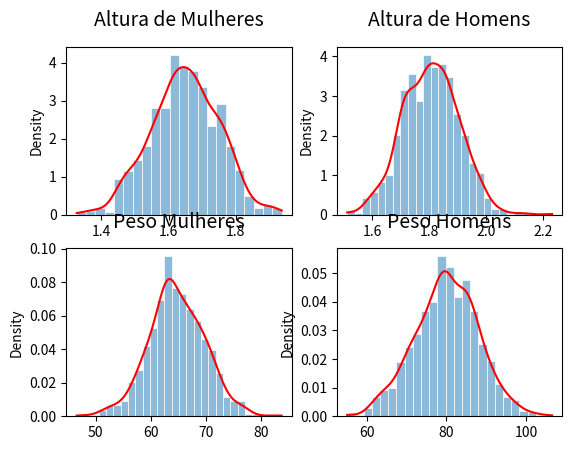

Recreate this plot in Python.
import numpy as np

VECTOR_LENGTH = 1000 # vectors length
import matplotlib.pyplot as plt
def plot_histogram(data_source, title):
    """
        Plot a histogram with curve of the the given data
        Required libs: Seaborn and matplotlib.pyplot
    """
    import seaborn as sns
    #import matplotlib.pyplot as plt

    #Plot seaborn histogram overlaid with KDE
    ax = sns.histplot(data=data_source, kde=True, edgecolor='white', linewidth=0.5, stat='density',
                      line_kws=dict(color='red'))
    
    ax.get_lines()[0].set_color('red') # edit line color due to bug in sns v 0.11.0
    ax.set_title(title, fontsize=14, pad=15)
    
    #plt.show()


"""
    Height: Mens and Womans
"""
# Variables
h_central_value_fem = 1.65 
h_scale_fem = 0.1
h_central_value_masc = 1.8
h_scale_masc = 0.1

# Generating Normal Distribution vectors
height_fem = np.random.normal(h_central_value_fem, h_scale_fem, VECTOR_LENGTH)
height_masc = np.random.normal(h_central_value_masc, h_scale_masc, VECTOR_LENGTH)

plt.subplot(2, 2, 1)
plot_histogram(height_fem, "Altura de Mulheres")
plt.subplot(2, 2, 2)
plot_histogram(height_masc, "Altura de Homens")


"""
    Weight: Mens and Womans
"""
w_central_value_fem = 65
w_scale_fem = 5
w_central_value_masc = 80
w_scale_masc = 8

# Generating Normal Distribution vectors
weight_fem = np.random.normal(w_central_value_fem, w_scale_fem, VECTOR_LENGTH)
weight_masc = np.random.normal(w_central_value_masc, w_scale_masc, VECTOR_LENGTH)

plt.subplot(2, 2, 3)
plot_histogram(weight_fem, "Peso Mulheres")
plt.subplot(2, 2, 4)
plot_histogram(weight_masc, "Peso Homens")

#plot all graphics
plt.show()